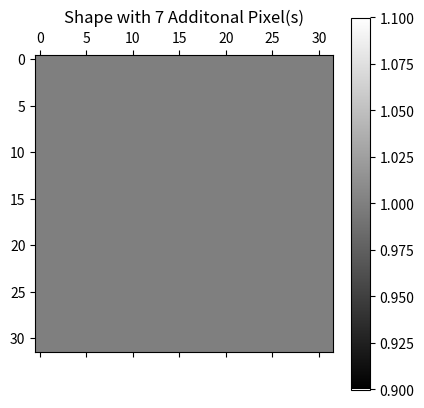

The matplotlib source for this figure:
import numpy as np
import matplotlib.pyplot as plt
import math
n = 32  # The desired total shape size

# additional_pixels - Insert the desired number of additional pixels here, where 0 corresponds to shape thickness of 1
# and 1 adds a pixel on either side of a shape


def digonal_box_split(additional_pixels, percent_density):
    A = np.zeros((int(n), int(n)))  # Initializes A matrix with 0 values
    A_updated = np.zeros((int(n), int(n)))  # Initializes A matrix with 0 values
    # Creates the outside edges of the box
    print(A[0, 1])
    for i in range(n):
        for j in range(n):
            if i == 0 or j == 0 or i == n-1 or j == n-1:
                A[i][j] = 1
    # Adds pixels along the diagonals of the box
    for i in range(n):
        for j in range(n):
            if i == j:
                A[i][j] = 1
            if i == (n-1)-j:
                A[i][j] = 1
    # Adds pixels to the thickness of each component of the box
    for dens in range(additional_pixels):
        print("dens" + str(dens))
        for i in range(1, n-1):
            for j in range(1, n-1):
                # print(str(i) + "," + str(j))
                if A[i-1][j] + A[i+1][j] + A[i][j-1] + A[i][j+1] > 0:
                    A_updated[i][j] = 1
        for i in range(n):
            for j in range(n):
                if A_updated[i][j] == 1:
                    A[i][j] = 1  # Replace the A with the new updated A terms, and then add additional pixels by repeating the loop again
    return A*(percent_density/100)


desired_number_of_additional_pixels = 7
desired_density = 100 # Will be used to create matrices with various densities, ranges from 0 to 100, representing null space and fully solid space respectively
B = digonal_box_split(desired_number_of_additional_pixels, desired_density)
print("Figure 2")
plt.matshow(B, cmap='gray')
plt.title("Shape with " + str(desired_number_of_additional_pixels) + " Additonal Pixel(s)")
plt.colorbar()
plt.show()
